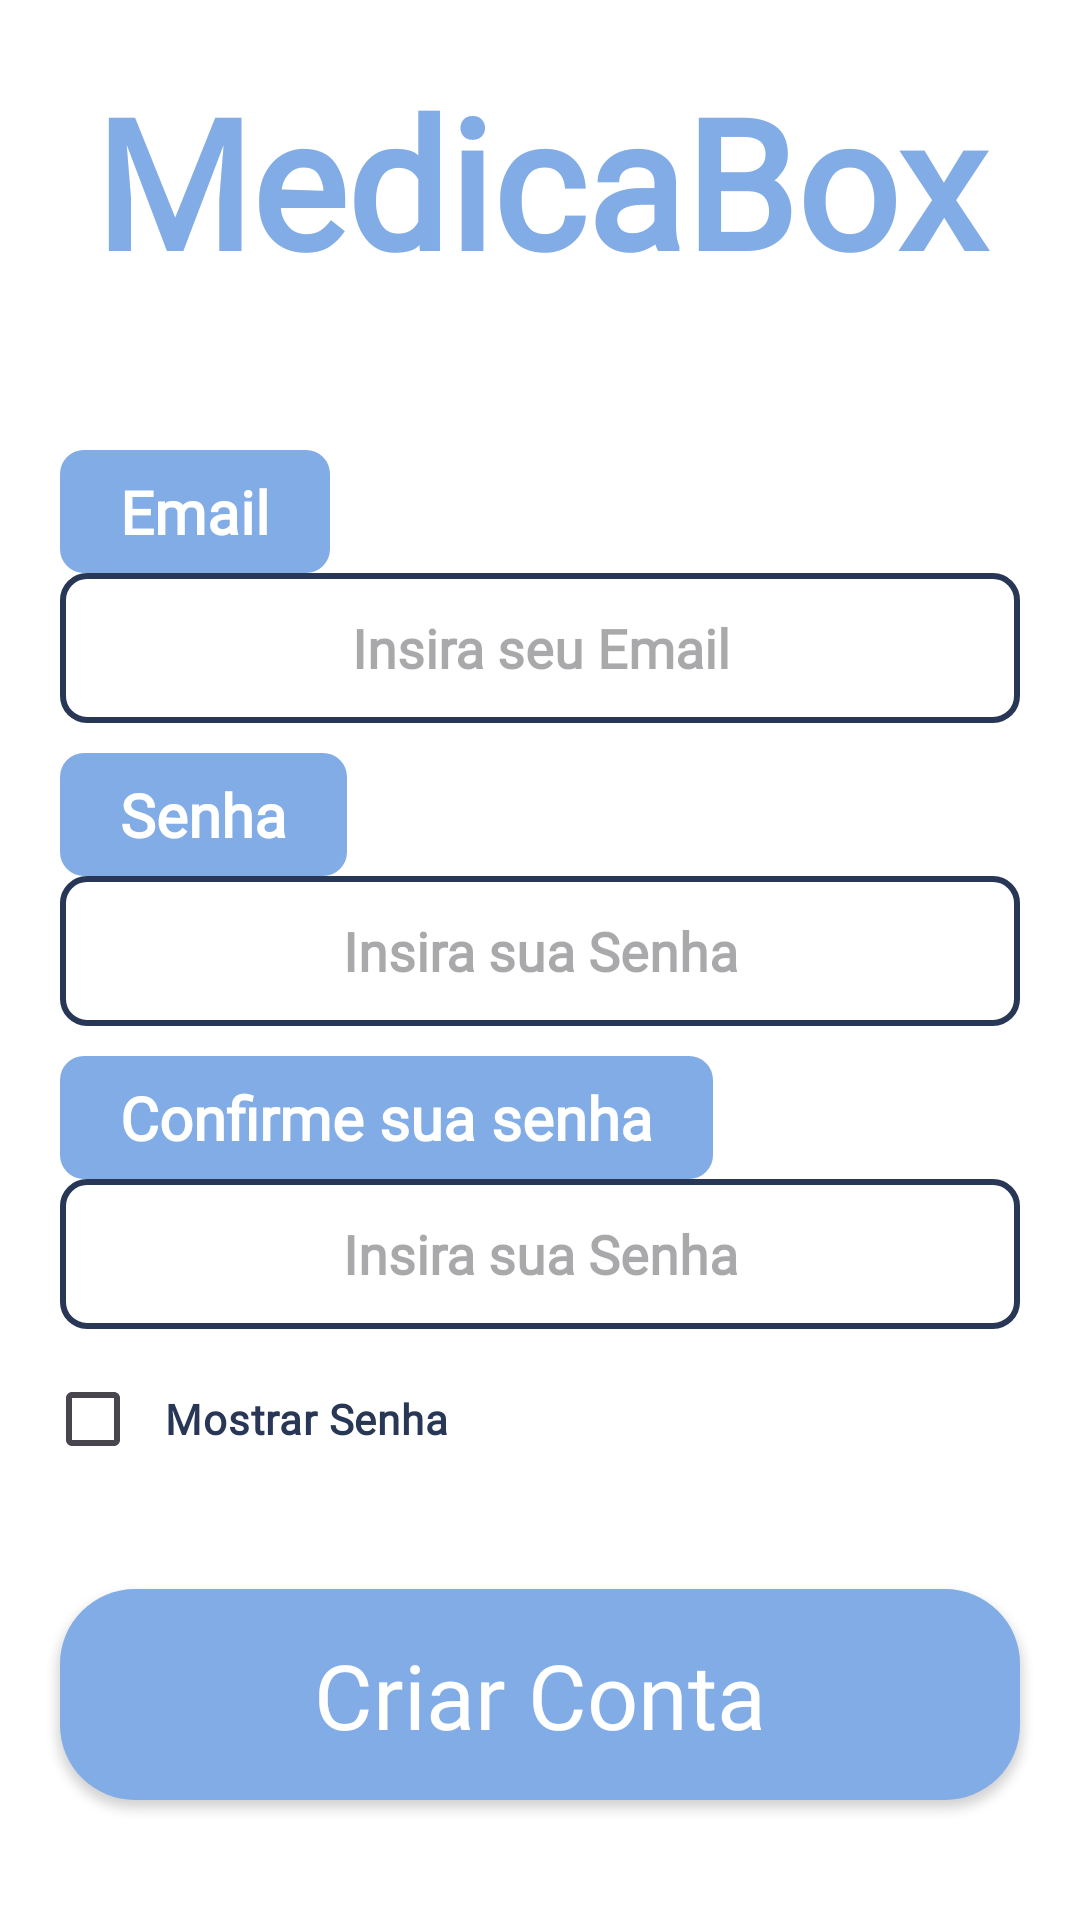

The Android layout XML behind this screen, and the referenced resources:
<!-- AndroidManifest.xml: application theme Theme.MedicaBox -->
<!-- res/layout/activity_register.xml -->
<?xml version="1.0" encoding="utf-8"?>
<LinearLayout xmlns:android="http://schemas.android.com/apk/res/android"
    xmlns:app="http://schemas.android.com/apk/res-auto"
    xmlns:tools="http://schemas.android.com/tools"
    android:id="@+id/main"
    android:orientation="vertical"
    android:layout_width="match_parent"
    android:layout_height="match_parent"
    tools:context=".ui.login.LoginActivity"
    android:background="@color/white">

    <TextView
        android:layout_width="match_parent"
        android:layout_height="wrap_content"
        android:fontFamily="@font/open_sans_bold"
        android:gravity="center"
        android:text="@string/medicabox"
        android:textColor="@color/cyanBold"
        android:textSize="60sp"
        android:textStyle="bold"
        android:id="@+id/medicName"
        android:layout_marginTop="20dp"/>

    <LinearLayout
        android:id="@+id/geral"
        android:layout_width="match_parent"
        android:layout_height="0dp"
        android:layout_marginTop="50dp"
        android:layout_weight="2"
        android:orientation="vertical">

        <LinearLayout
            android:id="@+id/email"
            android:layout_width="match_parent"
            android:layout_height="wrap_content"
            android:layout_marginBottom="10dp"
            android:layout_marginHorizontal="20dp"
            android:orientation="vertical">

            <TextView
                android:layout_width="wrap_content"
                android:layout_height="match_parent"
                android:background="@drawable/text_shape"
                android:fontFamily="@font/open_sans_regular"
                android:gravity="center"
                android:paddingHorizontal="20dp"
                android:paddingVertical="7dp"
                android:text="@string/email"
                android:textColor="@color/white"
                android:textSize="20sp"
                android:textStyle="bold" />

            <androidx.appcompat.widget.AppCompatEditText
                android:id="@+id/editEmail"
                android:layout_width="match_parent"
                android:layout_height="50dp"
                android:textStyle="bold"
                android:background="@drawable/enter_info_shape"
                android:fontFamily="@font/open_sans_regular"
                android:gravity="center"
                android:hint="@string/insertEmail"
                android:inputType="text" />
        </LinearLayout>

        <LinearLayout
            android:id="@+id/pass"
            android:layout_width="match_parent"
            android:layout_height="wrap_content"
            android:layout_marginBottom="10dp"
            android:layout_marginHorizontal="20dp"
            android:orientation="vertical">

            <TextView
                android:layout_width="wrap_content"
                android:layout_height="wrap_content"
                android:background="@drawable/text_shape"
                android:fontFamily="@font/open_sans_regular"
                android:textColor="@color/white"
                android:textSize="20sp"
                android:textStyle="bold"
                android:gravity="center"
                android:paddingHorizontal="20dp"
                android:paddingVertical="7dp"
                android:text="@string/pass" />

            <androidx.appcompat.widget.AppCompatEditText
                android:id="@+id/editPass"
                android:layout_width="match_parent"
                android:layout_height="50dp"
                android:textStyle="bold"
                android:inputType="textPassword"
                android:background="@drawable/enter_info_shape"
                android:fontFamily="@font/open_sans_regular"
                android:gravity="center"
                android:hint="@string/insertPass" />
        </LinearLayout>

        <LinearLayout
            android:layout_width="match_parent"
            android:layout_height="wrap_content"
            android:layout_marginBottom="10dp"
            android:layout_marginHorizontal="20dp"
            android:orientation="vertical"
            android:id="@+id/confPass">

            <TextView
                android:layout_width="wrap_content"
                android:layout_height="wrap_content"
                android:background="@drawable/text_shape"
                android:fontFamily="@font/open_sans_regular"
                android:textColor="@color/white"
                android:textSize="20sp"
                android:textStyle="bold"
                android:gravity="center"
                android:paddingHorizontal="20dp"
                android:paddingVertical="7dp"
                android:text="@string/confPass" />

            <androidx.appcompat.widget.AppCompatEditText
                android:id="@+id/editConfPass"
                android:layout_width="match_parent"
                android:layout_height="50dp"
                android:textStyle="bold"
                android:inputType="textPassword"
                android:background="@drawable/enter_info_shape"
                android:fontFamily="@font/open_sans_regular"
                android:gravity="center"
                android:hint="@string/insertPass" />
        </LinearLayout>

        <LinearLayout
            android:layout_width="match_parent"
            android:layout_height="wrap_content"
            android:layout_marginHorizontal="15dp">

            <CheckBox
                android:id="@+id/checkbox"
                android:layout_width="wrap_content"
                android:layout_height="40dp"
                android:gravity="start|center_vertical"
                android:padding="8dp"
                android:textColor="@color/cyan"
                android:textStyle="bold"
                android:buttonTint="@color/cyanBold"
                android:fontFamily="@font/open_sans_bold"
                android:text="@string/viewPass" />
        </LinearLayout>

        <ProgressBar
            android:layout_width="match_parent"
            android:layout_height="40dp"
            android:id="@+id/logProgBar"
            android:visibility="invisible" />
    </LinearLayout>

    <androidx.appcompat.widget.AppCompatButton
        android:layout_width="match_parent"
        android:layout_height="wrap_content"
        android:background="@drawable/but_log_bcg"
        android:text="@string/completeReg"
        android:textAllCaps="false"
        android:textSize="30sp"
        android:textColor="@color/white"
        android:fontFamily="@font/open_sans_bold"
        android:layout_marginHorizontal="20dp"
        android:layout_marginBottom="40dp"
        android:id="@+id/butReg"/>

</LinearLayout>
<!-- resources referenced by this layout -->
<resources>
  <color name="cyan">#273755</color>
  <color name="cyanBold">#82ACE5</color>
  <color name="white">#FFFFFFFF</color>
  <!-- drawable but_log_bcg (drawable) -->
  <?xml version="1.0" encoding="utf-8"?>
  <shape xmlns:android="http://schemas.android.com/apk/res/android">
      <solid android:color="@color/cyanBold"/>
      <corners android:radius="25dp"/>
      <padding android:bottom="15dp" android:left="15dp" android:right="15dp" android:top="15dp"/>
  </shape>
  <!-- drawable enter_info_shape (drawable) -->
  <?xml version="1.0" encoding="utf-8"?>
  <shape xmlns:android="http://schemas.android.com/apk/res/android">
      <stroke android:color="@color/shapeColor" android:width="2dp"/>
      <corners android:radius="8dp"/>
  </shape>
  <!-- drawable text_shape (drawable) -->
  <?xml version="1.0" encoding="utf-8"?>
  <shape xmlns:android="http://schemas.android.com/apk/res/android">
      <solid android:color="@color/cyanBold"/>
      <corners android:radius="8dp"/>
  </shape>
  <string name="completeReg">Criar Conta</string>
  <string name="confPass">Confirme sua senha</string>
  <string name="email">Email </string>
  <string name="insertEmail">Insira seu Email</string>
  <string name="insertPass">Insira sua Senha</string>
  <string name="medicabox">MedicaBox</string>
  <string name="pass">Senha</string>
  <string name="viewPass">Mostrar Senha</string>
  <style name="Theme.MedicaBox" parent="Base.Theme.MedicaBox" />
  <color name="shapeColor">#273755</color>
  <style name="Base.Theme.MedicaBox" parent="Theme.Material3.DayNight.NoActionBar">
          
          
      </style>
</resources>
